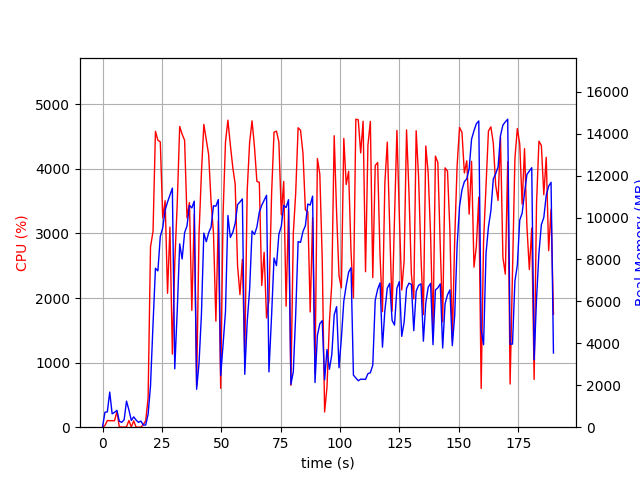

The file beside this chart, header and first rows:
elapsed_time, nproc, cpu, mem_real, mem_virtual
4.1484832763671875e-05, 1, 0.0, 8.672, 1807
1.007, 7, 25.8, 712.5, 3519
2.018, 4, 103.2, 731, 2778
3.026, 11, 100.9, 1675, 5901
4.038, 3, 101.1, 637.2, 2357
5.046, 3, 100.2, 710.3, 2357
6.054, 4, 241.6, 805, 3062
7.065, 3, 3.0, 282.7, 1829
8.073, 3, 3.0, 232.3, 1785
9.081, 3, 0.0, 351.2, 1888
10.09, 10, 5.9, 1245, 4746
11.1, 6, 104.0, 822.2, 3172
12.11, 3, 3.0, 323.8, 1929
13.12, 3, 99.1, 492.8, 2149
14.13, 4, 0.0, 341.7, 2234
15.14, 3, 1.0, 229.1, 1771
16.15, 3, 0.0, 291.6, 1941
17.16, 1, 40.6, 103.7, 691.5
18.17, 1, 99.8, 103.7, 691.5
19.18, 1, 450.0, 613.6, 6091
20.19, 1, 2792, 1977, 9147
21.25, 1, 3030, 4910, 11053
22.27, 1, 4582, 7582, 16595
23.3, 1, 4444, 7458, 19945
24.31, 1, 4418, 9104, 19945
25.33, 1, 3243, 9511, 19945
26.35, 1, 3507, 10354, 20089
27.36, 1, 2074, 10741, 20089
28.37, 1, 3099, 11080, 20089
29.39, 1, 1132, 11405, 20185
30.4, 1, 2547, 2785, 20185
31.46, 1, 3478, 5598, 20185
32.48, 1, 4658, 8746, 20755
33.5, 1, 4537, 8025, 21093
34.54, 1, 4444, 9276, 21093
35.56, 1, 3242, 9602, 21093
36.58, 1, 3480, 10583, 21093
37.59, 1, 1809, 10460, 21093
38.6, 1, 3297, 10784, 21093
39.61, 1, 639.6, 1810, 21093
40.62, 1, 2991, 3055, 21093
41.62, 1, 3936, 5372, 21093
42.64, 1, 4689, 9257, 21341
43.67, 1, 4452, 8849, 21341
44.68, 1, 4219, 9275, 21341
45.69, 1, 3486, 9542, 21341
46.7, 1, 3012, 10563, 21341
47.72, 1, 1642, 10541, 21341
48.72, 1, 3194, 10858, 21341
49.73, 1, 602.6, 2459, 21341
50.74, 1, 3299, 3945, 21341
51.75, 1, 4415, 5517, 21341
52.77, 1, 4755, 10099, 21454
53.8, 1, 4373, 9054, 21538
54.82, 1, 4027, 9291, 21538
55.83, 1, 3766, 9723, 21538
56.84, 1, 2500, 10616, 21538
57.85, 1, 2053, 10745, 21538
58.86, 1, 2599, 10889, 21538
59.87, 1, 1077, 2523, 21538
... 128 more rows
